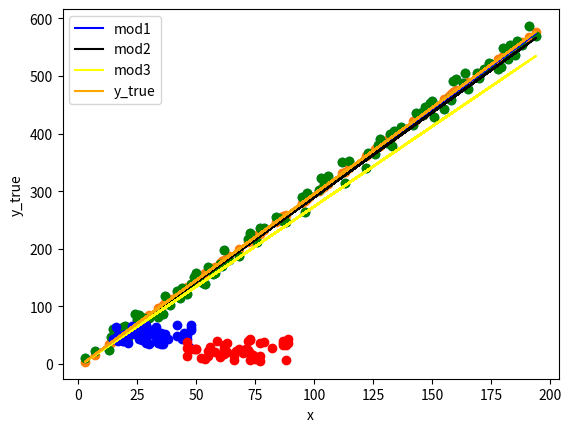

Reproduce this figure in Python.
# -*- coding: utf-8 -*-
"""Copy of Assignment_2.ipynb

Automatically generated by Colab.

Original file is located at
    https://colab.research.google.com/drive/1YFEYqd2cRpdHO_zhr8_oocbLP7I5QYvv
"""

import numpy as np
import matplotlib.pyplot as plt
import math
import random

"""## Linear Regression"""

# # define an array x of atleast 100 points with a separation of at least 1
x = []
while len(x) < 100:
  b = random.randint(1,200)
  if b not in x:
    x.append(b)

# print(x)





# # now choose any 2 values for A, B and generate an array y_true such that y_true = Ax + B for all x defined above
A = 3
B = -5
y_true = []
for num in x:
  y_true.append(A*num +B)

# # Add Gaussian Noise which can vary from upto -20 to 20 to y_true to get our data
data = []
for num in y_true:
  data.append(num - random.randint(-20,20))

# print the data, y_true and x
y_true = np.array(y_true)
x = np.array(x)
data = np.array(data)
print((x))
print((y_true))
print((data))
# print(data.shape)
# print(x.shape)

# plot scatterplot between data and x
# also plot y_true vs x on the same plot
plt.figure()
plt.scatter(x, data)
plt.xlabel('x')
plt.ylabel('data')
# plt.figure()
plt.scatter(x, y_true)
plt.xlabel('x')
plt.ylabel('data')

# # write a function definition to calculate loss of linear Regression
def loss_function(data, y_true):
  squared_differences = np.square(data - y_true)
  return np.mean(squared_differences)

print(loss_function(data,y_true))

# write a function definition to calculate derivative of cost function of linear regression with respect to parameter A

def derivative_wrt_a(x, data, a, b):
  return 2 * np.mean(x * (data - (a * x + b)))

# write a function definition to calculate derivative of cost function of linear regression with respect to parameter B
def derivative_wrt_b(x, data, a, b):
  return 2 * np.mean(data - (a * x + b))

# define A = 0 and B = 0 randomly
# also define 2 lists to store values of A and B at various iterations
# A= 0
# B = 0
# # listA  = []
# # listB = []

# compute the model array based on initial values of A and B
# Also print the cost function for the data before training
print(loss_function(data,y_true))

# Define the Learning rate, alpha randomly. You will have to modify it during training

alpha = 0.000001
#for keeping iterations near 2000 alpha cannot be greater than 0.000001 otherwise large errors are intrduced

# write the main training loop and train for atleast 2000 iterations
# print the cost at each iteration while training
# save the values of A and B at atleast 5 different iterations spaced by atleast 50 into the lists defined earlier
# Also, make sure you use the same model to find derivative of cost wrto A and B and then modify A and B together
listA, listB, cost = [], [], []
for i in range(1000):
  loss = loss_function(data, A * x + B)
  cost.append(loss)
  dJA = derivative_wrt_a(x, data, A, B)
  dJB = derivative_wrt_b(x, data, A, B)
  A -= alpha * dJA
  B -= alpha * dJB
  # print(A)
  if (i + 1) % 50 == 0:
    listA.append(A)
    listB.append(B)

print(cost)
# print(A)
# print(B)

"""Comment how many iterations were sufficient to arrive near the actual solution (Let's hope it's less than 2000).

Use Multiple values of A and B in the initial step of generating y_true.
"""

# print the two lists for A and B and see how those values change with number of iterations
print(listA)
print(listB)

# generate different models for A and B you stored in the lists while training
mod1 = []
for i in range(len(x)):
  mod1.append(listA[0]*x[i]+ listB[0])
mod2 = []
for i in range(len(x)):
  mod2.append(listA[1]*x[i]+ listB[1])
mod3 = []
for i in range(len(x)):
  mod3.append(listA[2]*x[i]+ listB[2])
mod4 = []
for i in range(len(x)):
  mod4.append(listA[3]*x[i]+ listB[3])

# plot the different models you defined earlier and also y_true vs x on the same plot
# use different colours, though the lines may not be visible distinctly which is ok
plt.plot(x, mod1, label="mod1", color="blue")
plt.plot(x, mod2, label="mod2", color="black")
plt.plot(x, mod3, label="mod3", color="yellow")
plt.scatter(x, data, color = "green")
plt.xlabel('x')
plt.ylabel('data')
plt.plot(x, y_true, label="y_true", color = "orange")
plt.xlabel('x')
plt.ylabel('y_true')
plt.legend()
plt.show()

"""The key takeaway is that by carefully selecting the learning rate (alpha), you can get very close to the actual solution in linear regression with only a few iterations. This is crucial because you should always aim to use the least amount of computational resources when training a model.

In our example, we used just one variable (x) to make it easier to visualize the training process. However, the same approach applies to linear regression with multiple variables.

## Logistic Regression

Using the following data, let's train a Logistic Regression model. I have already plotted the data for visualization, noting that I intentionally included some overlapping examples to reflect real-world scenarios where a clear distinguishing line isn't always present.
"""

# so x1 and x2 are two different parameters on which aur  prediction function will depend
# on the onter hand x2_1 indicates all the values of parameter x2 on which our prediction function is 1 and same goes for everyother term


x2_1 = np.random.randint(30, 70, 50)
x1_1 = np.random.randint(15, 50, 50)
x1_0 = np.random.randint(45, 90, 50)
x2_0 = np.random.randint(5, 45, 50)

# print(x2_1)
# print(x2_0)
# we have to make a single vector for each of x1 and x2 by combining both the classes for training
x1 = np.hstack((x1_0, x1_1))
x2 = np.hstack((x2_0, x2_1))
# print(x2)
# dividing both x1 and x2 by large number like 1000 to make sure that their sigmoid values don't saturate to either 0 or 1
x1 = x1/1000
x2 = x2/1000
# creating data
y0 = np.zeros(50)
y1 = np.ones(50)
data = np.hstack((y0, y1))

plt.scatter(x1_1, x2_1, color="blue")
plt.scatter(x1_0, x2_0, color="red")
plt.show()

"""## Line we are considering as a distinguishing line is-

$$
θ_0 +θ_1*x_1 +θ_2*x_2 = 0
$$
"""

# sigmoid function
def sigmoid(z):
  return 1/(1+ np.exp(-(z)))

# where z will be (a*x1+b*x2 + c)

# function to compute cost of Logistic Regression
def likelihood(data,hx):
  return np.mean(data* np.log(hx) + (1-data) * np.log(1-hx))

# function to compute the derivative of cost with respect to theta1
def derivative_wrt_a(x1,data,hx):
  return np.mean((data - hx)*x1)

# function to compute the derivative of cost with respect to theta2

def derivative_wrt_b(x2,data,hx):
  return np.mean((data - hx)*x2)

# function to compute the derivative of cost with respect to theta0

def derivative_wrt_c(data,hx):
  return np.mean((data - hx))

# randomly initialize theta0, theta1, theta2 and compute and print the initial cost
a = 2
b = 3
c = 1
data = np.array(data)
x1 = np.array(x1)
x2 = np.array(x2)
z = a * x1 + b * x2 + c
hx = sigmoid(z)
# print(hx)
# print(np.log(z))
# print(data)
# z = np.array(z)
print(likelihood(data,hx))

# learning rate, alpha. You will have to modify it while training
alpha = 0.001

# main training loop
# Make sure you use the same model to find derivative of cost wrto theta0, theta1 and theta2 and then modify them together
listA, listB, listC, cost = [], [], [],[]
for i in range(500):
  z = a * x1 + b * x2 + c
  hx = sigmoid(z)
  loss = likelihood(data, hx)
  cost.append(loss)
  dJA = derivative_wrt_a(x1, data, hx)
  dJB = derivative_wrt_b(x2, data, hx)
  dJC = derivative_wrt_c(data, hx)
  a += alpha * dJA
  b += alpha * dJB
  c += alpha * dJC
  # print(A)
  if (i + 1) % 50 == 0:
    listA.append(a)
    listB.append(b)
    listC.append(c)

print(cost)
print(listA)
print(listB)
print(listC)
# print(B)

"""Modify the values of theta_1 and theta0 for ploting;

Read below:

Earlier, we scaled down both `x_1` and `x_2` by 1000 for easier training. Now, we need to multiply both sides by 1000.

So,

$$
1000x_2 = \left(\frac{-1000 \theta_1}{\theta_2}\right) x_1 + \left(\frac{-1000 \theta_0}{\theta_2}\right)
$$

This simplifies to:

$$
y = \theta_{1,\text{new}} x_1 + \theta_{0,\text{new}}
$$

Finally, plot `y` vs `1000x_1` using the plot function.

"""

# plt.scatter(x, data, color = "green")
# plt.xlabel('x')
# plt.ylabel('data')
# plt.scatter(1000*x2, 1000*x1, color = "orange")
# plt.xlabel('x')
# plt.ylabel('y_true')
# plt.legend()
# plt.show()

# plot the final line obtained after training along with the initial data on the same plot
